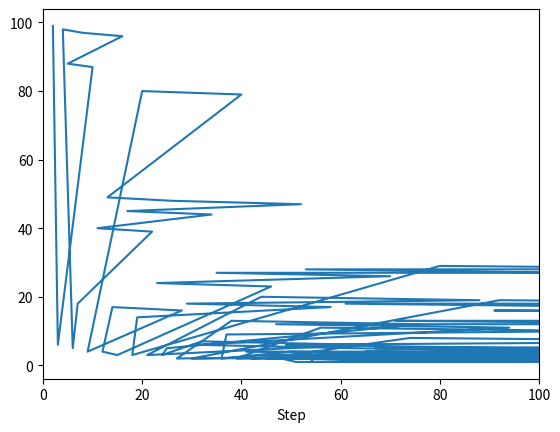

Write Python code to recreate this figure.
# COLLATZ CONJECTURE

import pandas as pd
import matplotlib.pyplot as plt

def collatz(n):
    '''For any number n, return the pathway it takes to get to 1.'''
    pathway = []
    m = n
    while m != 1:
        pathway.append(m)
        if m % 2 == 0:
            m = m // 2
        else:
            m = m * 3 + 1
    return pathway

def steps(n):
    steps = len(collatz(n))
    return steps

all_paths = []
step_touch_count = {}
for i in range(2, 101):
    path = collatz(i)
    all_paths.append(path)

for path in all_paths:
    for step in path:
        if step in step_touch_count:
            step_touch_count[step] += 1
        else:
            step_touch_count[step] = 1

s = pd.Series(step_touch_count, name = 'Step Touches')
s.index.name = 'Step'
s.reset_index()
s.plot(xlim = (0,100))
plt.show()
